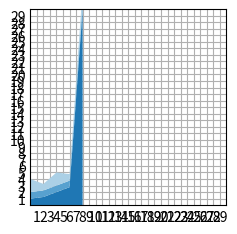

The script that saved this image:
import matplotlib.pyplot as plt
import numpy as np

plt.style.use('_mpl-gallery')

# make data
x = np.arange(0, 10, 2)
ay = [1, 1.25, 2, 2.75, 30]
by = [1, 1, 1, 1, 1]
cy = [2, 1, 2, 1, 2]
y = np.vstack([ay, by, cy])

# plot
fig, ax = plt.subplots()

ax.stackplot(x, y)

ax.set(xlim=(0, 30), xticks=np.arange(1, 30),
       ylim=(0, 30), yticks=np.arange(1, 30))

plt.show()